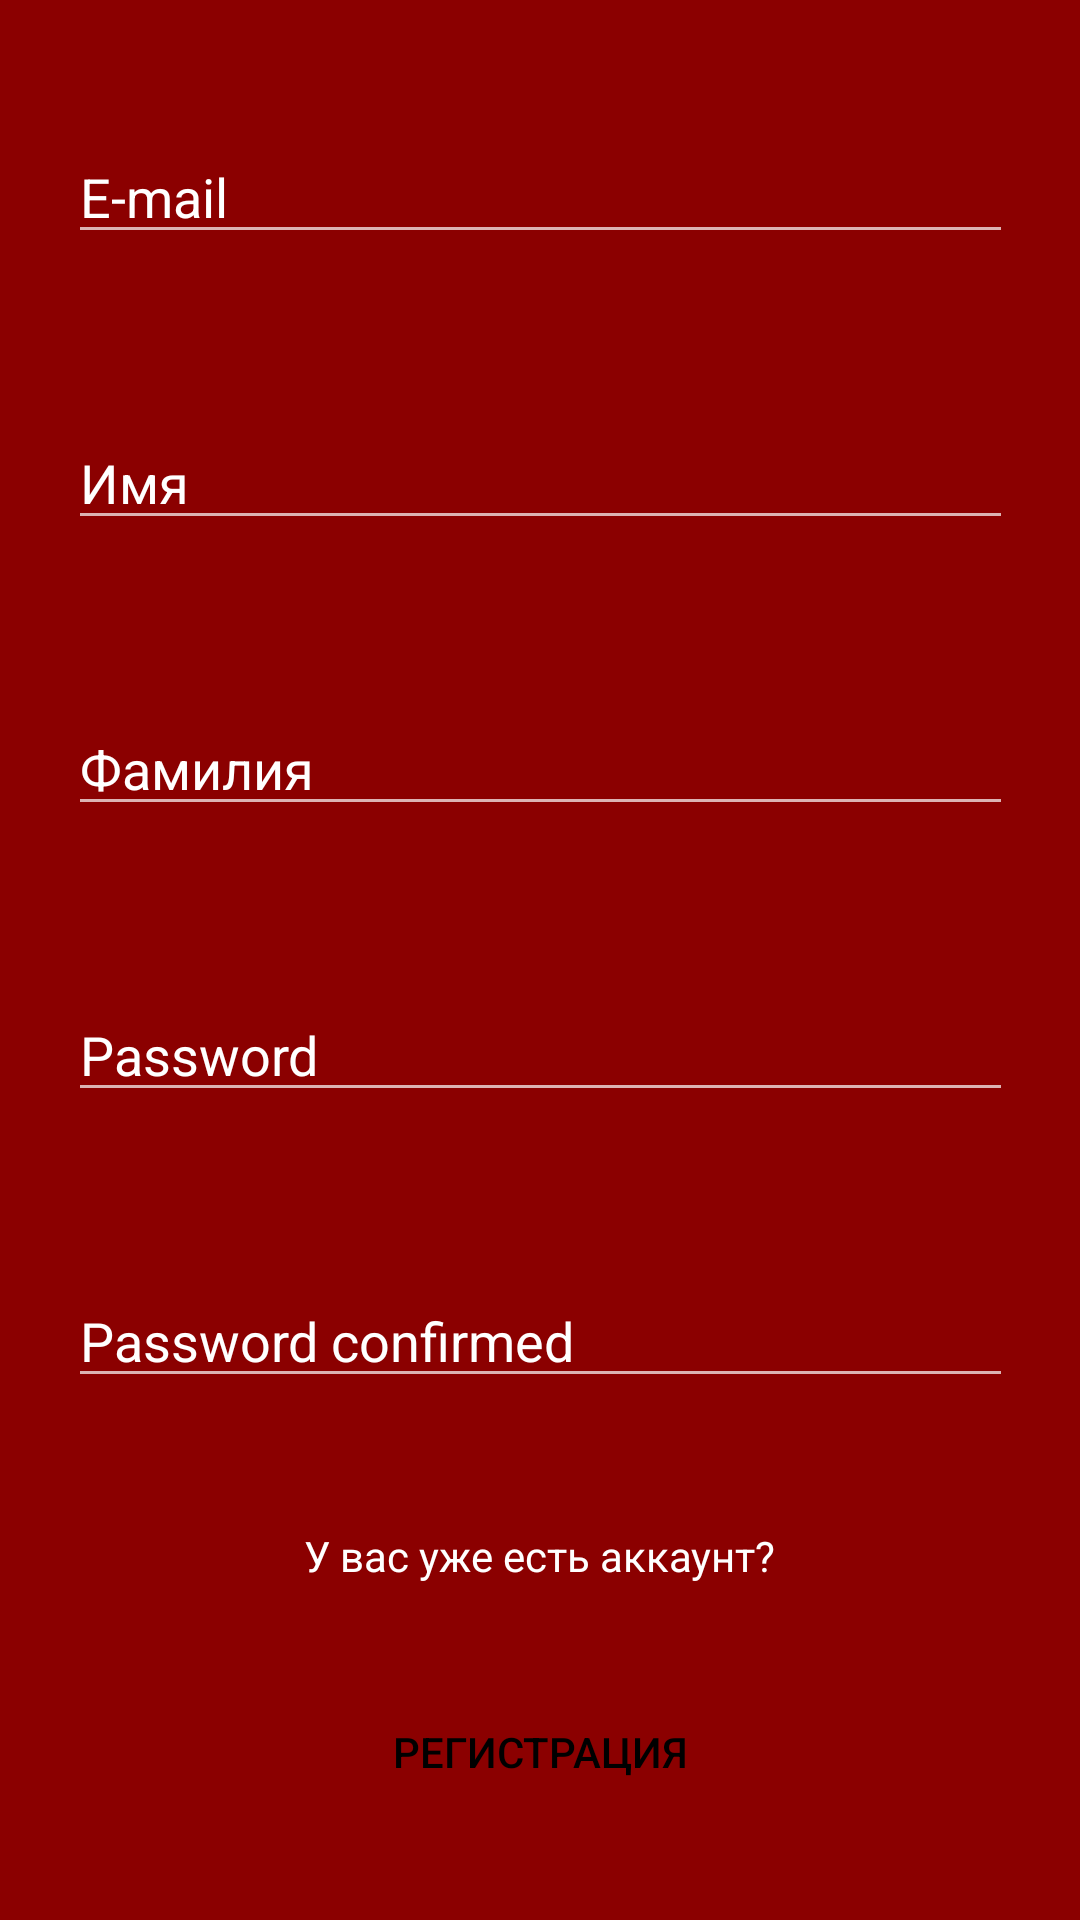

The Android layout XML behind this screen, and the referenced resources:
<!-- AndroidManifest.xml: application theme Theme.Autinfication -->
<!-- res/layout/activity_register.xml -->
<?xml version="1.0" encoding="utf-8"?>
<androidx.constraintlayout.widget.ConstraintLayout xmlns:android="http://schemas.android.com/apk/res/android"
    xmlns:app="http://schemas.android.com/apk/res-auto"
    xmlns:tools="http://schemas.android.com/tools"
    android:layout_width="match_parent"
    android:layout_height="match_parent"
    android:background="@color/darkred"
    tools:context=".MainActivity">

    <LinearLayout
        android:layout_width="wrap_content"
        android:layout_height="wrap_content"
        android:orientation="vertical"
        app:layout_constraintBottom_toTopOf="@+id/tvSign"
        app:layout_constraintEnd_toEndOf="parent"
        app:layout_constraintStart_toStartOf="parent"
        app:layout_constraintTop_toTopOf="parent">

        <EditText
            android:id="@+id/edEmail"
            android:layout_width="315dp"
            android:layout_height="wrap_content"
            android:ems="10"
            android:hint="E-mail"
            android:inputType="textPersonName"
            android:textColor="@color/white"
            android:textColorHint="@color/white" />

        <EditText
            android:id="@+id/edName"
            android:layout_width="315dp"
            android:layout_height="wrap_content"
            android:layout_marginTop="54dp"
            android:ems="10"
            android:hint="Имя"
            android:inputType="textPersonName"
            android:textColorHint="@color/white" />

        <EditText
            android:id="@+id/edSecondName"
            android:layout_width="match_parent"
            android:layout_height="wrap_content"
            android:layout_marginTop="54dp"
            android:ems="10"
            android:hint="Фамилия"
            android:inputType="textPersonName"
            android:textColorHint="@color/white" />

        <EditText
            android:id="@+id/edPass"
            android:layout_width="315dp"
            android:layout_height="wrap_content"
            android:layout_marginTop="54dp"
            android:ems="10"
            android:hint="Password"
            android:inputType="textPersonName"
            android:textColor="@color/white"
            android:textColorHint="@color/white" />

        <EditText
            android:id="@+id/edPassCon"
            android:layout_width="315dp"
            android:layout_height="wrap_content"
            android:layout_marginTop="54dp"
            android:ems="10"
            android:hint="Password confirmed"
            android:inputType="textPersonName"
            android:textColorHint="@color/white" />

    </LinearLayout>

    <Button
        android:id="@+id/btn_register"
        android:layout_width="0dp"
        android:layout_height="wrap_content"
        android:layout_marginStart="50dp"
        android:layout_marginEnd="50dp"
        android:layout_marginBottom="32dp"
        android:background="@drawable/button_pasive"
        android:text="Регистрация"
        android:textColor="@color/black"
        app:layout_constraintBottom_toBottomOf="parent"
        app:layout_constraintEnd_toEndOf="parent"
        app:layout_constraintStart_toStartOf="parent" />

    <TextView
        android:id="@+id/tvSign"
        android:layout_width="wrap_content"
        android:layout_height="wrap_content"
        android:layout_marginBottom="32dp"
        android:text="У вас уже есть аккаунт?"
        android:textColor="@color/white"
        app:layout_constraintBottom_toTopOf="@+id/btn_register"
        app:layout_constraintEnd_toEndOf="parent"
        app:layout_constraintStart_toStartOf="parent" />

</androidx.constraintlayout.widget.ConstraintLayout>
<!-- resources referenced by this layout -->
<resources>
  <color name="black">#FF000000</color>
  <color name="darkred">#8B0000</color>
  <color name="white">#FFFFFFFF</color>
  <style name="Theme.Autinfication" parent="Theme.MaterialComponents.NoActionBar">
          
          <item name="colorPrimary">#fff</item>
          <item name="colorPrimaryVariant">#1C1C1C</item>
          <item name="colorOnPrimary">@color/white</item>
          
          <item name="colorSecondary">#FF8000</item>
          <item name="colorSecondaryVariant">@color/teal_700</item>
          <item name="colorOnSecondary">@color/black</item>
          
          <item name="android:statusBarColor" tools:targetApi="l">?attr/colorPrimaryVariant</item>
          
      </style>
  <color name="teal_700">#FF018786</color>
</resources>
